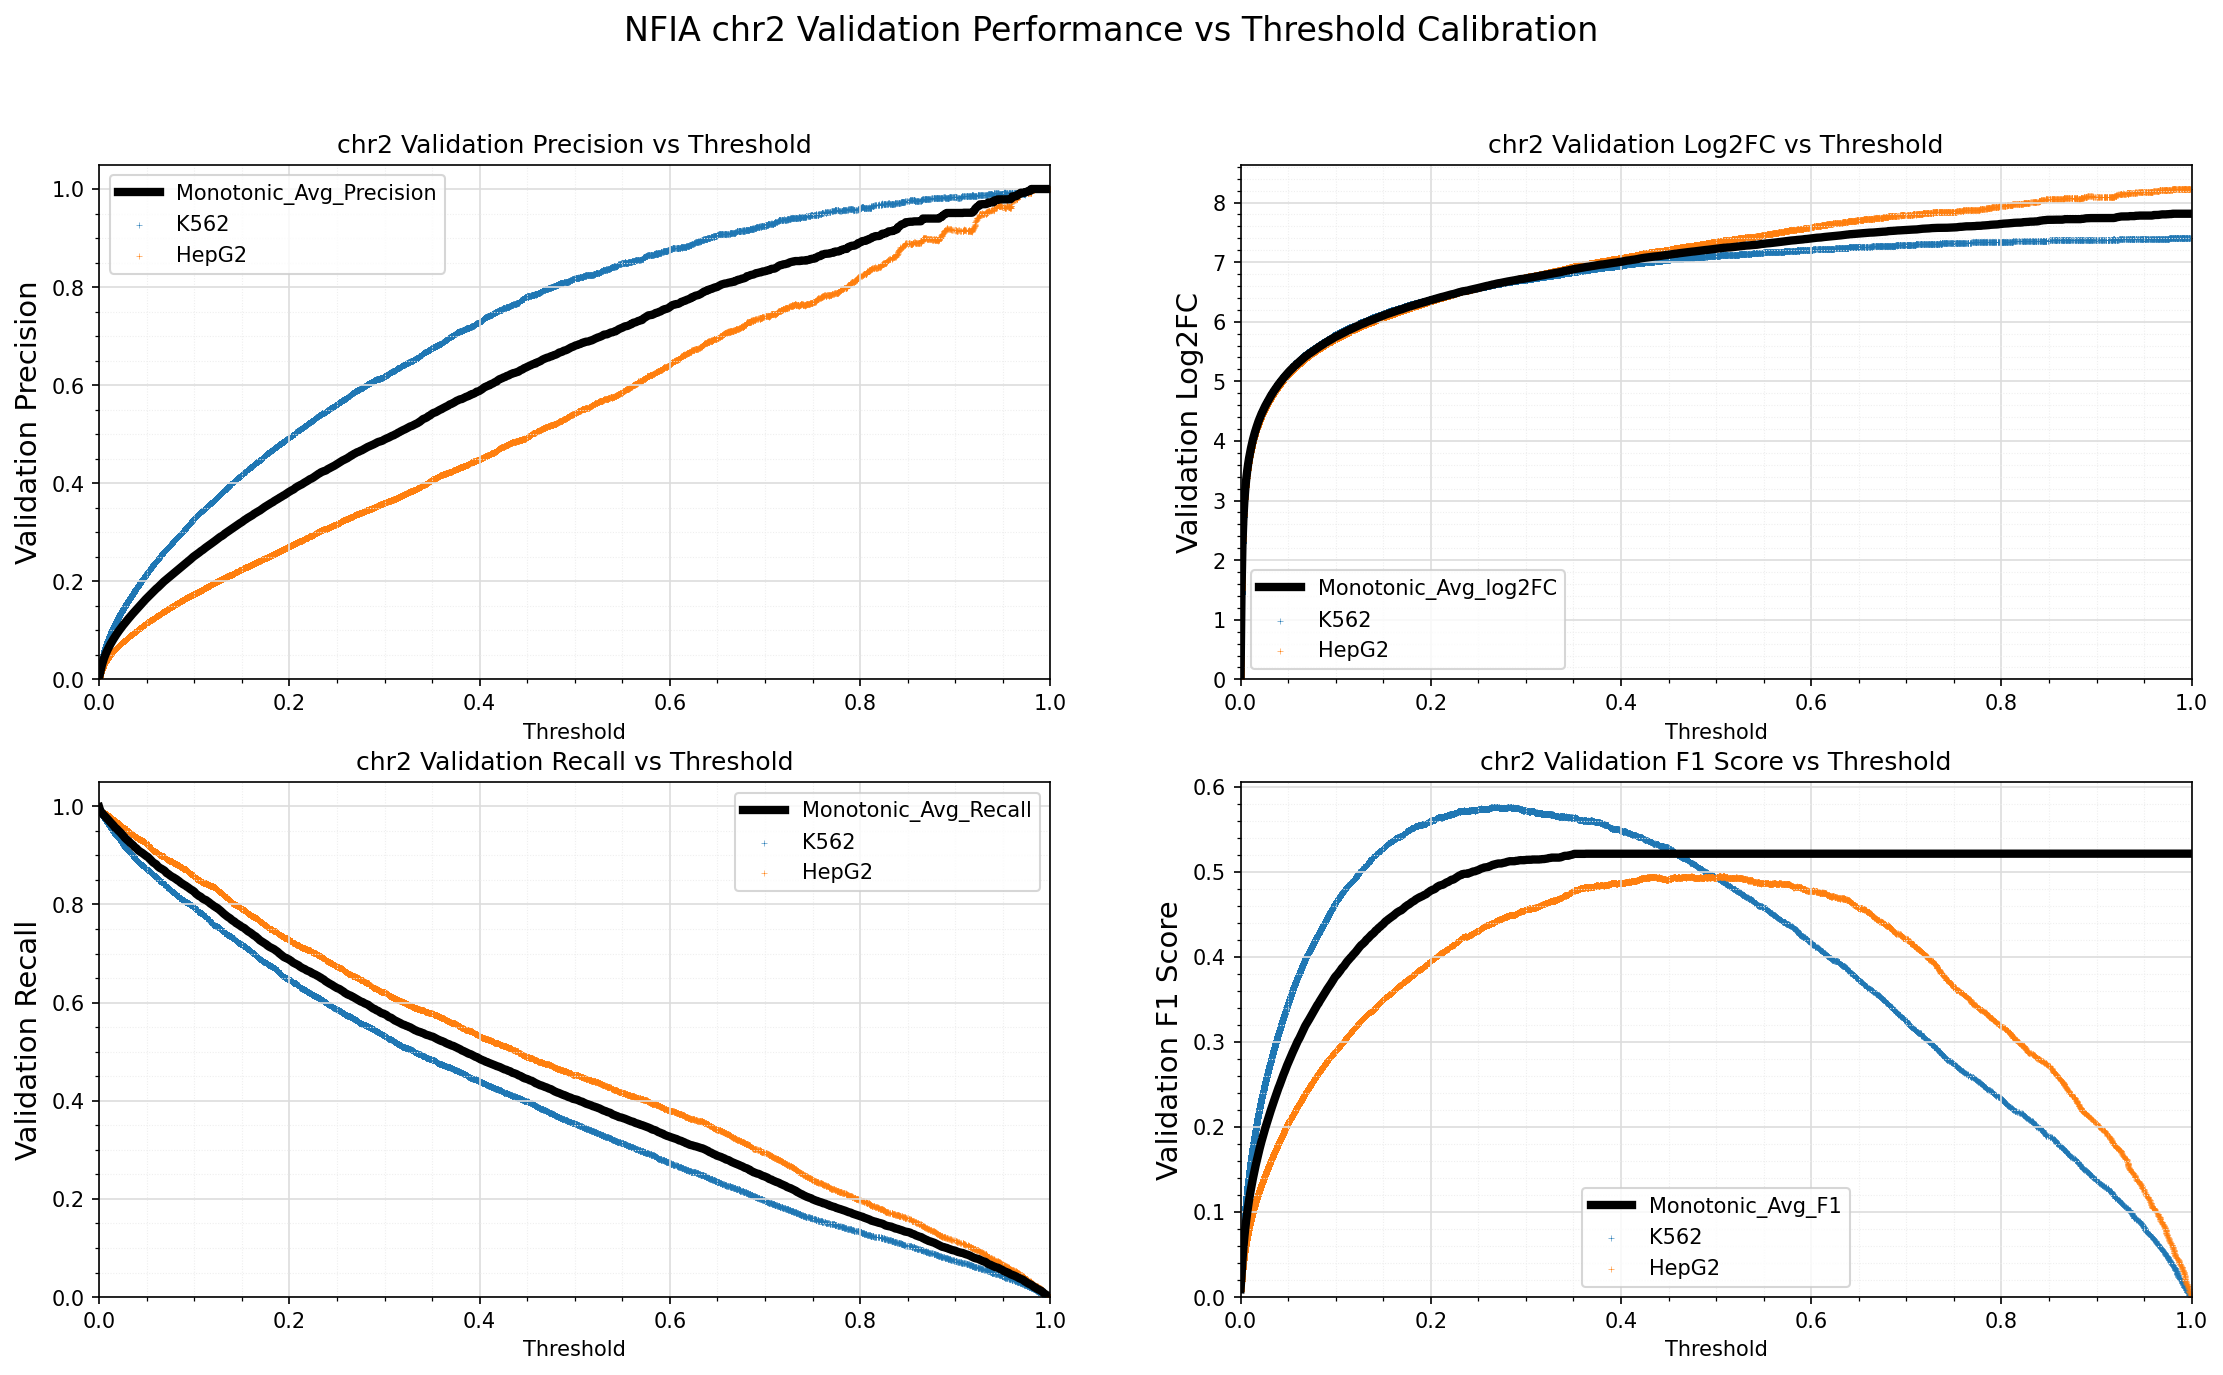

The data file committed next to this chart (first rows):
Standard_Thresh	Monotonic_Avg_Precision	Monotonic_Avg_Recall	Monotonic_Avg_log2FC	Monotonic_Avg_F1
0.0	0.004632	0.9982	-0.0009436	0.009218
0.001	0.01256	0.9918	1.448	0.02479
0.002	0.02213	0.9888	2.261	0.04322
0.003	0.02998	0.9863	2.695	0.05805
0.004	0.03666	0.9839	2.983	0.07048
0.005	0.04255	0.9819	3.196	0.08129
0.006	0.04777	0.98	3.361	0.09076
0.007	0.05252	0.978	3.497	0.09927
0.008	0.05691	0.9756	3.612	0.107
0.009	0.06108	0.9736	3.713	0.1144
0.01	0.06492	0.9715	3.801	0.121
0.011	0.06857	0.9692	3.879	0.1273
0.012	0.07224	0.9671	3.953	0.1336
0.013	0.07563	0.9651	4.019	0.1394
0.014	0.07887	0.9629	4.079	0.1448
0.015	0.08212	0.9609	4.137	0.1502
0.016	0.08523	0.9585	4.191	0.1554
0.017	0.08816	0.9559	4.239	0.1602
0.018	0.09119	0.9546	4.288	0.1651
0.019	0.09412	0.953	4.333	0.1699
0.02	0.09688	0.9507	4.374	0.1743
0.021	0.0996	0.949	4.414	0.1787
0.022	0.1022	0.9472	4.452	0.1829
0.023	0.1048	0.9449	4.487	0.1869
0.024	0.1072	0.9427	4.52	0.1907
0.025	0.1099	0.9408	4.556	0.1949
0.026	0.1123	0.9385	4.587	0.1987
0.027	0.1146	0.9359	4.616	0.202
0.028	0.117	0.934	4.647	0.2058
0.029	0.1194	0.9323	4.677	0.2095
0.03	0.1218	0.9304	4.705	0.2131
0.031	0.1242	0.9289	4.732	0.2167
0.032	0.1265	0.9268	4.759	0.2201
0.033	0.1288	0.9249	4.785	0.2235
0.034	0.1311	0.9233	4.81	0.2269
0.035	0.1333	0.9219	4.835	0.2302
0.036	0.1355	0.9199	4.858	0.2334
0.037	0.1378	0.9175	4.882	0.2366
0.038	0.14	0.9158	4.905	0.2398
0.039	0.1423	0.9145	4.928	0.2432
0.04	0.1444	0.9126	4.95	0.2462
0.041	0.1464	0.9103	4.969	0.2489
0.042	0.1486	0.909	4.991	0.252
0.043	0.1508	0.9076	5.012	0.2551
0.044	0.1528	0.9062	5.031	0.258
0.045	0.1551	0.9053	5.052	0.2612
0.046	0.157	0.9038	5.071	0.2638
0.047	0.1591	0.9022	5.09	0.2667
0.048	0.1613	0.9006	5.11	0.2697
0.049	0.1634	0.8994	5.128	0.2726
0.05	0.1654	0.8979	5.145	0.2752
0.051	0.1674	0.8969	5.163	0.278
0.052	0.1694	0.8951	5.18	0.2806
0.053	0.1713	0.8929	5.196	0.2831
0.054	0.1732	0.8911	5.212	0.2857
0.055	0.1752	0.8889	5.228	0.2882
0.056	0.1771	0.887	5.243	0.2906
0.057	0.179	0.8852	5.258	0.293
0.058	0.1809	0.8841	5.274	0.2956
0.059	0.1829	0.8828	5.29	0.2982
... 941 more rows
